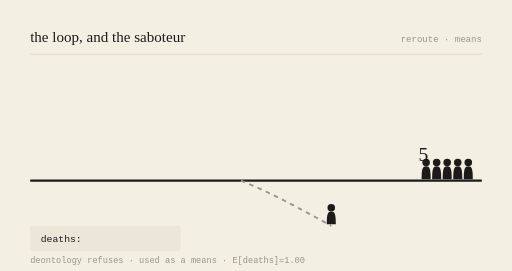
t = 0.00 s
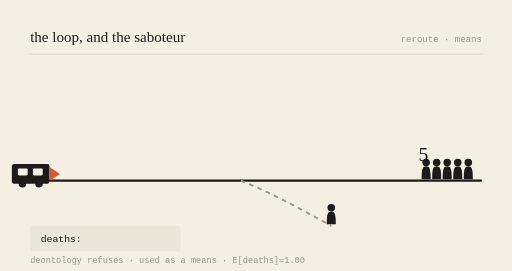
t = 0.78 s
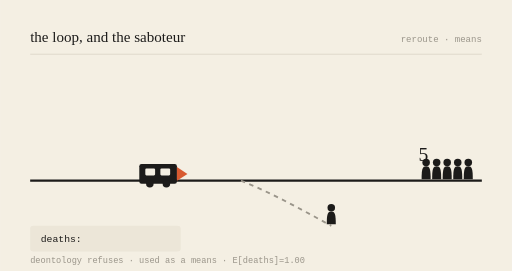
t = 2.16 s
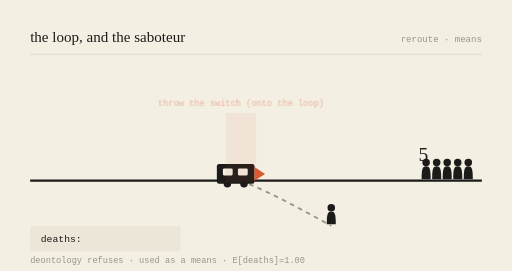
t = 3.00 s
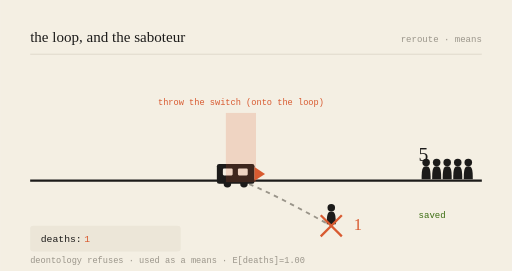
t = 3.99 s
t = 5.00 s: frame unchanged from t = 3.99 s, image omitted

The animated SVG that drew these frames (rendered in a browser with its animation timeline set to each time). Animation: 6 SMIL elements (animate=5,animateTransform=1); one cycle of 6.00 s, repeats indefinitely.

<svg viewBox="0 0 680 360" xmlns="http://www.w3.org/2000/svg" role="img" aria-labelledby="t-gen-20261124">
<title id="t-gen-20261124">the loop, and the saboteur — animated</title>
<rect width="680" height="360" fill="#F4EFE3"/>
<text x="40" y="56" font-family="var(--font-serif), Georgia, serif" font-size="20" fill="#1c1b1a">the loop, and the saboteur</text>
<text x="640" y="56" text-anchor="end" font-family="monospace" font-size="12" fill="#9a958a">reroute · means</text>
<line x1="40" y1="72" x2="640" y2="72" stroke="#d8d2c4" stroke-width="1"/>

<line x1="40" y1="240" x2="640" y2="240" stroke="#1c1b1a" stroke-width="3"/>
<path d="M320,240 C 360,256 400,278 440,300" stroke="#9a958a" stroke-width="2.5" fill="none" stroke-dasharray="6 6"/>

<g transform="translate(566,240) scale(1)" fill="#1c1b1a"><circle cx="0" cy="-24" r="5"/><path d="M0,-19 C-5,-19 -6,-15 -6,-2 L6,-2 C6,-15 5,-19 0,-19 Z"/></g><g transform="translate(580,240) scale(1)" fill="#1c1b1a"><circle cx="0" cy="-24" r="5"/><path d="M0,-19 C-5,-19 -6,-15 -6,-2 L6,-2 C6,-15 5,-19 0,-19 Z"/></g><g transform="translate(594,240) scale(1)" fill="#1c1b1a"><circle cx="0" cy="-24" r="5"/><path d="M0,-19 C-5,-19 -6,-15 -6,-2 L6,-2 C6,-15 5,-19 0,-19 Z"/></g><g transform="translate(608,240) scale(1)" fill="#1c1b1a"><circle cx="0" cy="-24" r="5"/><path d="M0,-19 C-5,-19 -6,-15 -6,-2 L6,-2 C6,-15 5,-19 0,-19 Z"/></g><g transform="translate(622,240) scale(1)" fill="#1c1b1a"><circle cx="0" cy="-24" r="5"/><path d="M0,-19 C-5,-19 -6,-15 -6,-2 L6,-2 C6,-15 5,-19 0,-19 Z"/></g>
<text x="556" y="214" font-family="var(--font-serif), Georgia, serif" font-size="26" fill="#1c1b1a">5</text>
<g opacity="0"><text x="556" y="290" font-family="monospace" font-size="12" fill="#3B6D11">saved</text><animate attributeName="opacity" values="0;0;1;1;0" keyTimes="0;0.52;0.57;0.92;1" dur="6s" repeatCount="indefinite"/></g>

<g transform="translate(440,300) scale(1)" fill="#1c1b1a"><circle cx="0" cy="-24" r="5"/><path d="M0,-19 C-5,-19 -6,-15 -6,-2 L6,-2 C6,-15 5,-19 0,-19 Z"/></g>
<g opacity="0"><line x1="426" y1="286" x2="454" y2="314" stroke="#D85A30" stroke-width="3"/><line x1="454" y1="286" x2="426" y2="314" stroke="#D85A30" stroke-width="3"/><animate attributeName="opacity" values="0;0;1;1;0" keyTimes="0;0.5;0.55;0.95;1" dur="6s" repeatCount="indefinite"/></g>
<text x="470" y="306" font-family="var(--font-serif), Georgia, serif" font-size="22" fill="#D85A30" opacity="0">1<animate attributeName="opacity" values="0;0;1;1;0" keyTimes="0;0.52;0.57;0.95;1" dur="6s" repeatCount="indefinite"/></text>

<g><animateTransform attributeName="transform" type="translate" values="-150,0;218,0;218,0;218,0;-150,0" keyTimes="0;0.5;0.55;0.9;1" dur="6s" repeatCount="indefinite"/>
<rect x="70" y="218" width="50" height="26" rx="3" fill="#1c1b1a"/>
<rect x="78" y="224" width="13" height="9" rx="1.5" fill="#F4EFE3"/>
<rect x="98" y="224" width="13" height="9" rx="1.5" fill="#F4EFE3"/>
<circle cx="84" cy="244" r="5" fill="#1c1b1a"/><circle cx="106" cy="244" r="5" fill="#1c1b1a"/>
<path d="M120,222 L134,231 L120,240 Z" fill="#D85A30"/></g>

<g opacity="0"><rect x="300" y="150" width="40" height="92" fill="#D85A30" opacity="0.18"/><text x="320" y="140" text-anchor="middle" font-family="monospace" font-size="11.5" fill="#D85A30">throw the switch (onto the loop)</text><animate attributeName="opacity" values="0;0;1;1;0" keyTimes="0;0.48;0.53;0.9;1" dur="6s" repeatCount="indefinite"/></g>

<rect x="40" y="300" width="200" height="34" rx="4" fill="#ece6d8"/>
<text x="54" y="322" font-family="monospace" font-size="13" fill="#1c1b1a">deaths: </text>
<text x="112" y="322" font-family="monospace" font-size="13" fill="#D85A30" opacity="0">1<animate attributeName="opacity" values="0;0;1;1;0" keyTimes="0;0.52;0.57;0.95;1" dur="6s" repeatCount="indefinite"/></text>
<text x="40" y="350" font-family="monospace" font-size="11.5" fill="#9a958a">deontology refuses · used as a means · E[deaths]=1.00</text>
</svg>
